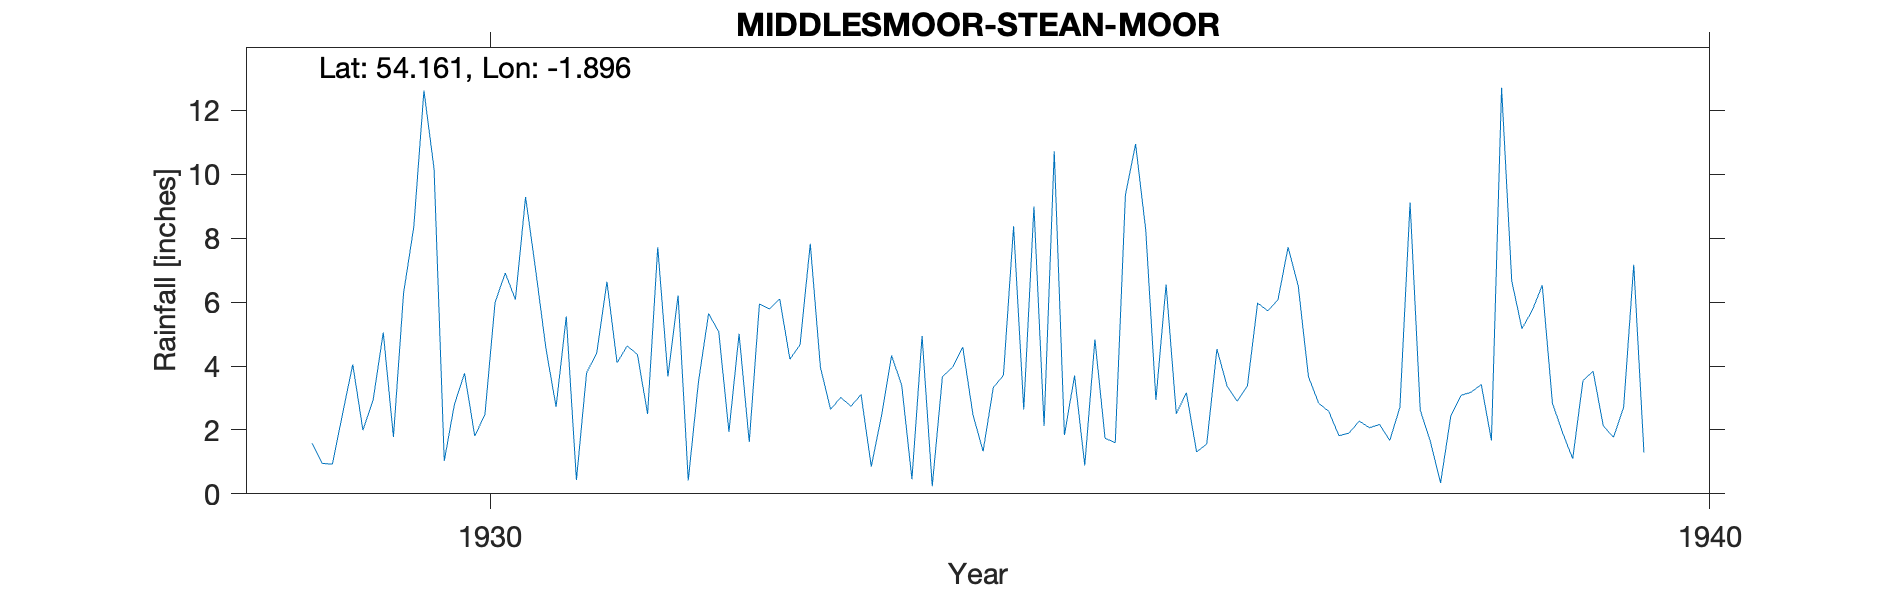

The data file committed next to this chart (first rows):
MIDDLESMOOR-STEAN-MOOR, , , , , , , , , , , , , , , , , , , , , , , 
Grid ref, SE069739, Long, -1.896, Lat, 54.16, Elevation, 1006, ft., , , , , , , , , , , , , , , 
Station no, 3370, , , , , , , , , , , , , , , , , , , , , , 
, 1920, 1921, 1922, 1923, 1924, 1925, 1926, 1927, 1928, 1929, 1930, 1931, 1932, 1933, 1934, 1935, 1936, 1937, 1938, 1939, 1940, 1941, 1942
January, , , , , , , , , , 1.58, 10.17, 2.72, 6.21, 4.67, 4.94, 2.12, 6.55, 7.72, 9.12, 5.73, , , 
February, , , , , , , , , , 0.95, 1.03, 5.55, 0.42, 7.83, 0.24, 10.72, 2.51, 6.5, 2.62, 6.53, , , 
March, , , , , , , , , , 0.93, 2.8, 0.43, 3.5, 3.96, 3.67, 1.84, 3.16, 3.67, 1.63, 2.84, , , 
April, , , , , , , , , , 2.51, 3.77, 3.79, 5.64, 2.64, 3.96, 3.7, 1.31, 2.84, 0.34, 1.91, , , 
May, , , , , , , , , , 4.05, 1.81, 4.41, 5.07, 3.02, 4.59, 0.89, 1.56, 2.58, 2.43, 1.1, , , 
June, , , , , , , , , , 1.99, 2.48, 6.64, 1.94, 2.74, 2.48, 4.83, 4.53, 1.82, 3.08, 3.54, , , 
July, , , , , , , , , , 2.93, 5.99, 4.1, 5.01, 3.11, 1.33, 1.74, 3.37, 1.9, 3.18, 3.84, , , 
August, , , , , , , , , , 5.05, 6.91, 4.63, 1.62, 0.85, 3.32, 1.6, 2.9, 2.28, 3.42, 2.13, , , 
September, , , , , , , , , , 1.78, 6.08, 4.36, 5.94, 2.43, 3.71, 9.36, 3.38, 2.07, 1.67, 1.77, , , 
October, , , , , , , , , , 6.29, 9.29, 2.5, 5.78, 4.33, 8.37, 10.95, 5.97, 2.17, 12.71, 2.7, , , 
November, , , , , , , , , , 8.34, 6.98, 7.72, 6.1, 3.39, 2.64, 8.25, 5.73, 1.67, 6.66, 7.17, , , 
December, , , , , , , , , , 12.62, 4.55, 3.67, 4.21, 0.46, 8.99, 2.94, 6.07, 2.71, 5.17, 1.29, , , 
Total, , , , , , , , , , 49.02, 61.86, 50.52, 51.44, 39.43, 48.24, 58.94, 47.04, 37.93, 52.03, 40.55, , , 
NGR is on the edge of Stean Moor aprroxi…, , , , , , , , , , , , , , , , , , , , , , , 
Relationships differ on the records as d…, , , , , , , , , , , , , , , , , , , , , , , 
Cannot link the observer, Sir F A Aykroy…, , , , , , , , , , , , , , , , , , , , , , , 
NGR could be up to 3 km SE., , , , , , , , , , , , , , , , , , , , , , , 
If NGR is correct then  500m from NIDDER…, , , , , , , , , , , , , , , , , , , , , , , 
1940s record sheet is blank, , , , , , , , , , , , , , , , , , , , , , , 
